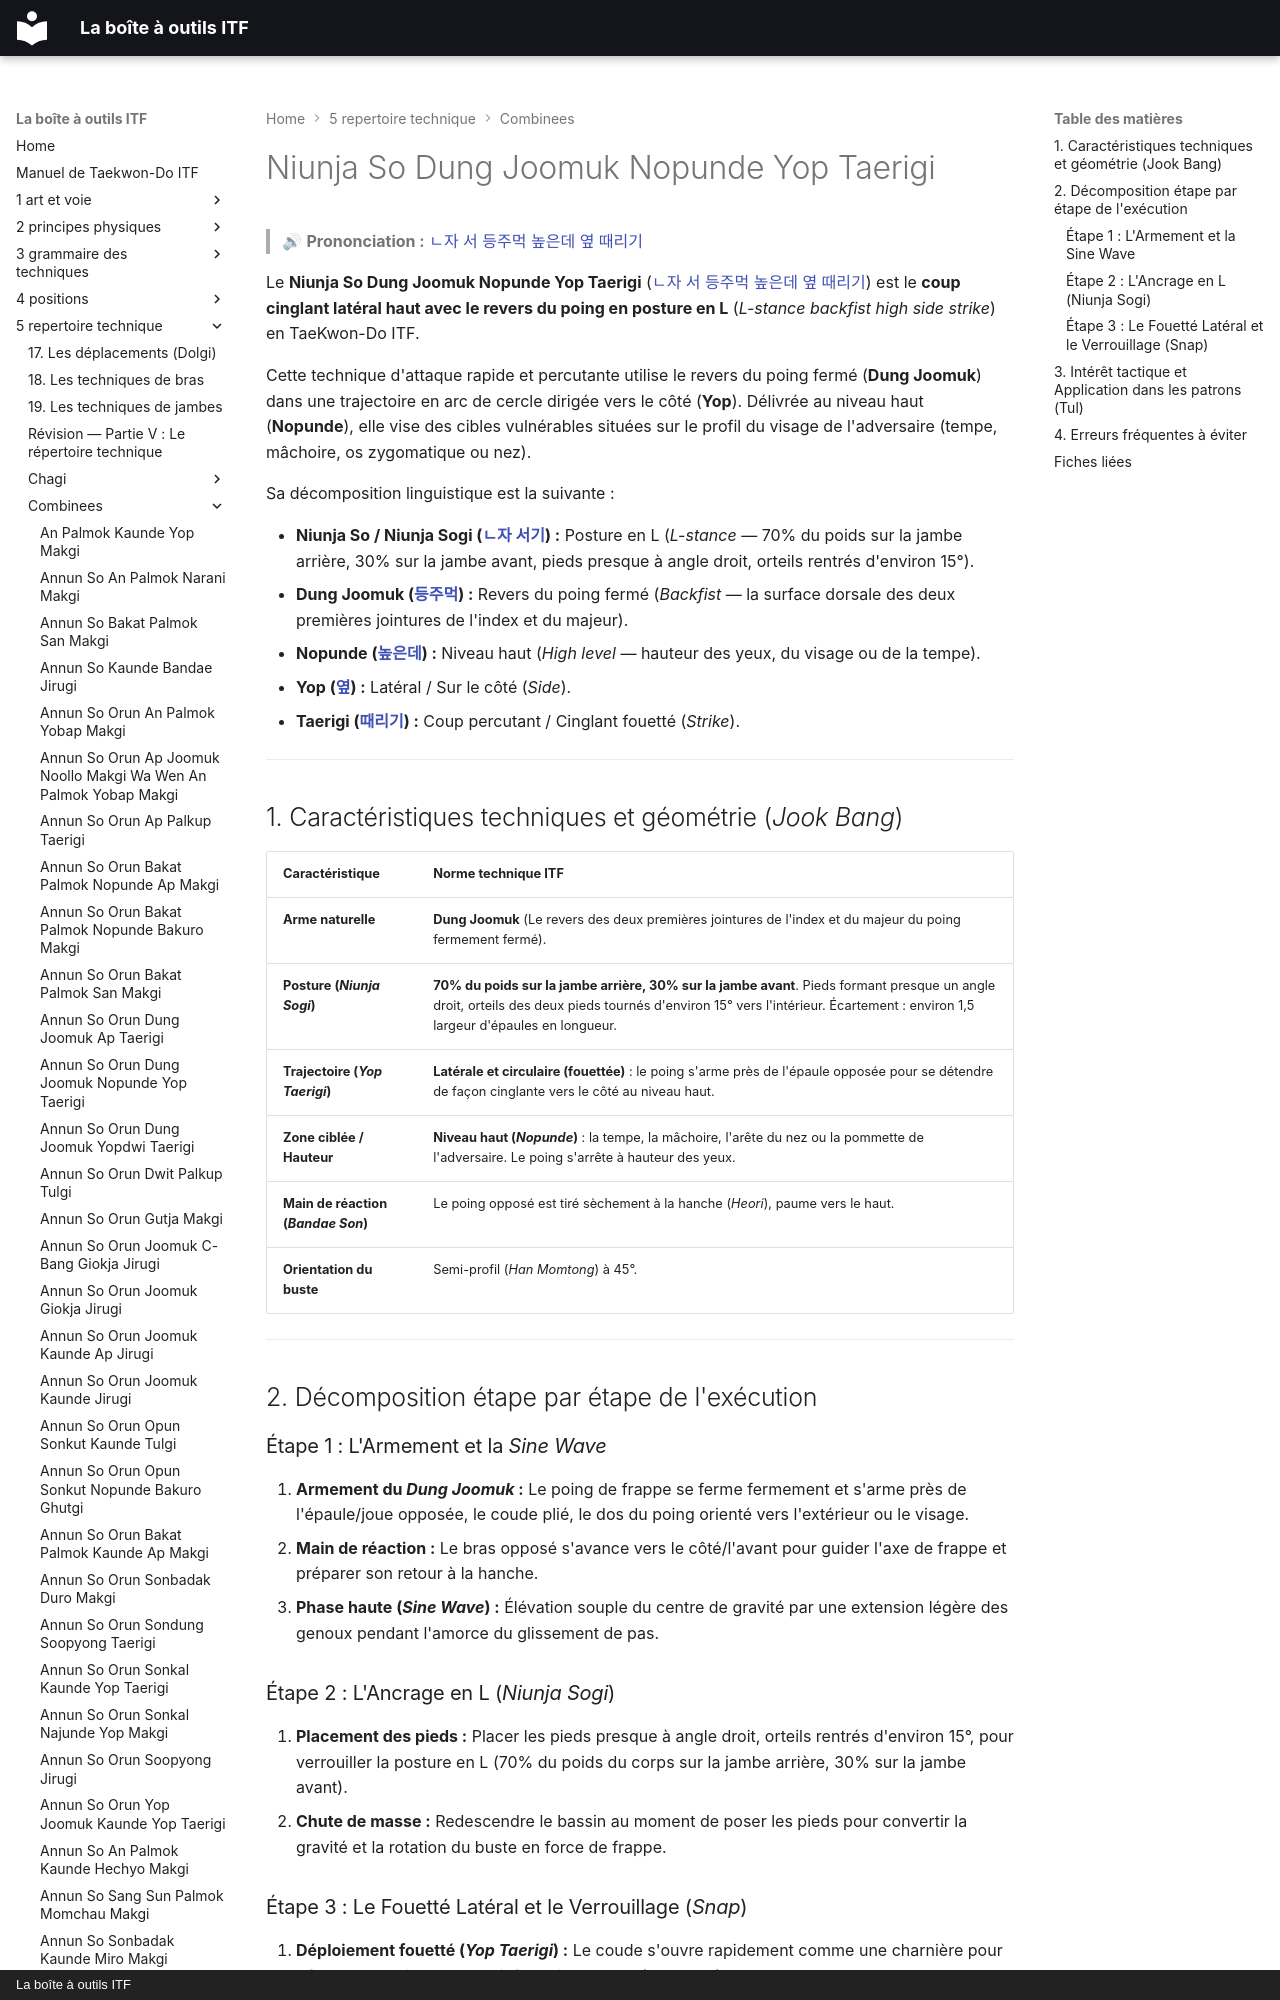

repository: yvmori1/La-boite-outils-ITF · page: 5-repertoire-technique/combinees/Niunja-So-Dung-Joomuk-Nopunde-Yop-Taerigi/index.html · generator: mkdocs · copyright: La boîte à outils ITF

# Niunja So Dung Joomuk Nopunde Yop Taerigi

> 🔊 **Prononciation :** [ㄴ자 서 등주먹 높은데 옆 때리기](../../audio/Techniques/Niunja-So-Dung-Joomuk-Nopunde-Yop-Taerigi.m4a)

Le **Niunja So Dung Joomuk Nopunde Yop Taerigi** ([ㄴ자 서 등주먹 높은데 옆 때리기](../../audio/Techniques/Niunja-So-Dung-Joomuk-Nopunde-Yop-Taerigi.m4a)) est le **coup cinglant latéral haut avec le revers du poing en posture en L** (*L-stance backfist high side strike*) en TaeKwon-Do ITF.

Cette technique d'attaque rapide et percutante utilise le revers du poing fermé (**Dung Joomuk**) dans une trajectoire en arc de cercle dirigée vers le côté (**Yop**). Délivrée au niveau haut (**Nopunde**), elle vise des cibles vulnérables situées sur le profil du visage de l'adversaire (tempe, mâchoire, os zygomatique ou nez).

Sa décomposition linguistique est la suivante :
